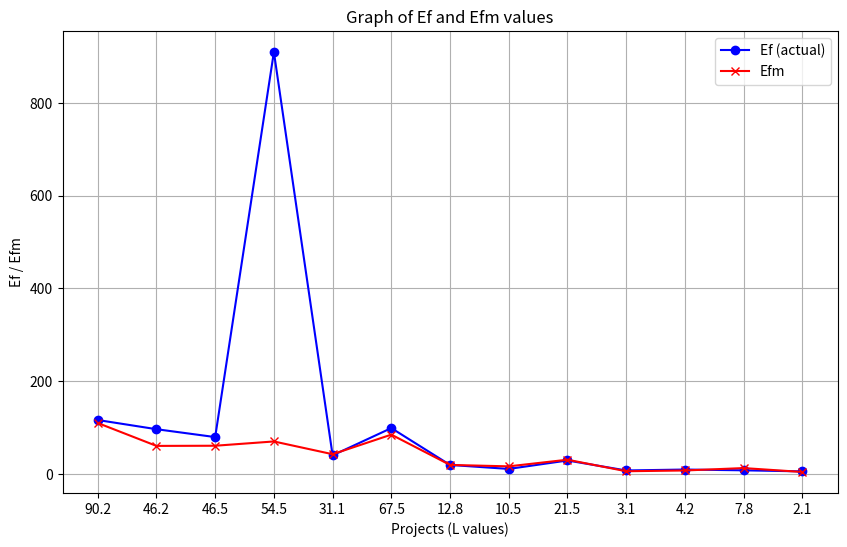

This chart was generated by the following Python code:
import numpy as np
import matplotlib.pyplot as plt

all_projects = [
    {"L": 90.2, "Ef": 115.8},
    {"L": 46.2, "Ef": 96.0},
    {"L": 46.5, "Ef": 79.0},
    {"L": 54.5, "Ef": 909.8},
    {"L": 31.1, "Ef": 39.6},
    {"L": 67.5, "Ef": 98.4},
    {"L": 12.8, "Ef": 18.9},
    {"L": 10.5, "Ef": 10.3},
    {"L": 21.5, "Ef": 28.5},
    {"L": 3.1, "Ef": 7.0},
    {"L": 4.2, "Ef": 9.0},
    {"L": 7.8, "Ef": 7.3},
    {"L": 2.1, "Ef": 5.0},
    {"L": 5.0, "Ef": 8.4},
    {"L": 78.6, "Ef": 98.7},
    {"L": 9.7, "Ef": 15.6},
    {"L": 12.5, "Ef": 23.9},
    {"L": 100.8, "Ef": 138.3}
]


#Ошибку считаем MMRE среднее значение относительной погрешности
def fitness(a, b, projects):
    errors = []
    for project in projects:
        errors.append(abs(project["Ef"] - a*project["L"]**b) / project["Ef"])
    mmre = 1/len(projects) * sum(errors)
    return mmre


def correction_speed(speed, position, personal_best_positions, global_best_position, c1=1.5, c2=1.5):
    n = len(speed)
    for i in range(n):
        speed[i]  += c1 * np.random.rand() * (personal_best_positions[i] - position[i]) + \
                        c2 * np.random.rand() * (global_best_position[i] - position[i])
        if speed[i] < -3:
            speed[i] = -3
        if speed[i] > 3:
            speed[i] = 3
    return speed


def correction_position(position, speed):
    n = len(position)
    for i in range(n):
        position[i] += speed[i]
        if position[i] < -5:
            position[i] = -5
        # if position[i] > 20:
        #     position[i] = 20
    return position

def swarm_alg():
    projects = all_projects[0:13]
    num_particles = 100  # Количество частиц
    num_iterations = 1000  # Количество итераций
    c1 = 1  # Коэффициент личного опыта
    c2 = 2  # Коэффициент опыта группы
    # Инициализация частиц
    positions = np.random.uniform(0, 10, (num_particles, 2))  # Позиции частиц
    velocities = np.random.uniform(-1, 1, (num_particles, 2))  # Начальные скорости частиц
    personal_best_positions = positions.copy()  # Личные лучшие позиции
    personal_best_scores = np.array([fitness(p[0], p[1], projects) for p in positions])
    global_best_position = personal_best_positions[np.argmin(personal_best_scores)]  # Глобальная лучшая позиция
    print('Лучшая позиция в начале алгоритма:')
    print(global_best_position)
    for i in range(num_iterations):
        for j in range(num_particles):
            if fitness(positions[j][0], positions[j][1], projects) < fitness(personal_best_positions[j][0], personal_best_positions[j][1], projects):
                personal_best_positions[j] = positions[j].copy()
            if fitness(personal_best_positions[j][0], personal_best_positions[j][1], projects) < fitness(global_best_position[0], global_best_position[0], projects):
                global_best_position = personal_best_positions[j].copy()
            velocities[j] = correction_speed(velocities[j], positions[j], personal_best_positions[j], global_best_position, c1, c2)
            positions[j] = correction_position(positions[j], velocities[j])
    print('Лучшая позиция в конце алгоритма:')
    print(global_best_position)
    print_plot(projects, global_best_position)
    print('\n')
    return global_best_position


def print_plot(projects, global_best_positions):
    # Prepare data
    L_values = [proj["L"] for proj in projects]
    Ef_values = [proj["Ef"] for proj in projects]

    # Calculate Efm values
    Efm_values = [global_best_positions[0] * L ** global_best_positions[1] for L in L_values]

    # Create indices for uniform steps on x-axis
    x_indices = list(range(1, len(L_values) + 1))

    # Plot the data
    plt.figure(figsize=(10, 6))
    plt.plot(x_indices, Ef_values, label="Ef (actual)", marker="o", color="blue", linestyle="-")
    plt.plot(x_indices, Efm_values, label=f"Efm", marker="x", color="red", linestyle="-")

    # Customize x-axis ticks
    plt.xticks(ticks=x_indices, labels=L_values)

    # Add labels, legend, and title
    plt.xlabel("Projects (L values)")
    plt.ylabel("Ef / Efm")
    plt.title("Graph of Ef and Efm values")
    plt.legend()
    plt.grid(True)

    # Show the plot
    plt.show()



if __name__ == '__main__':
    swarm_alg()
